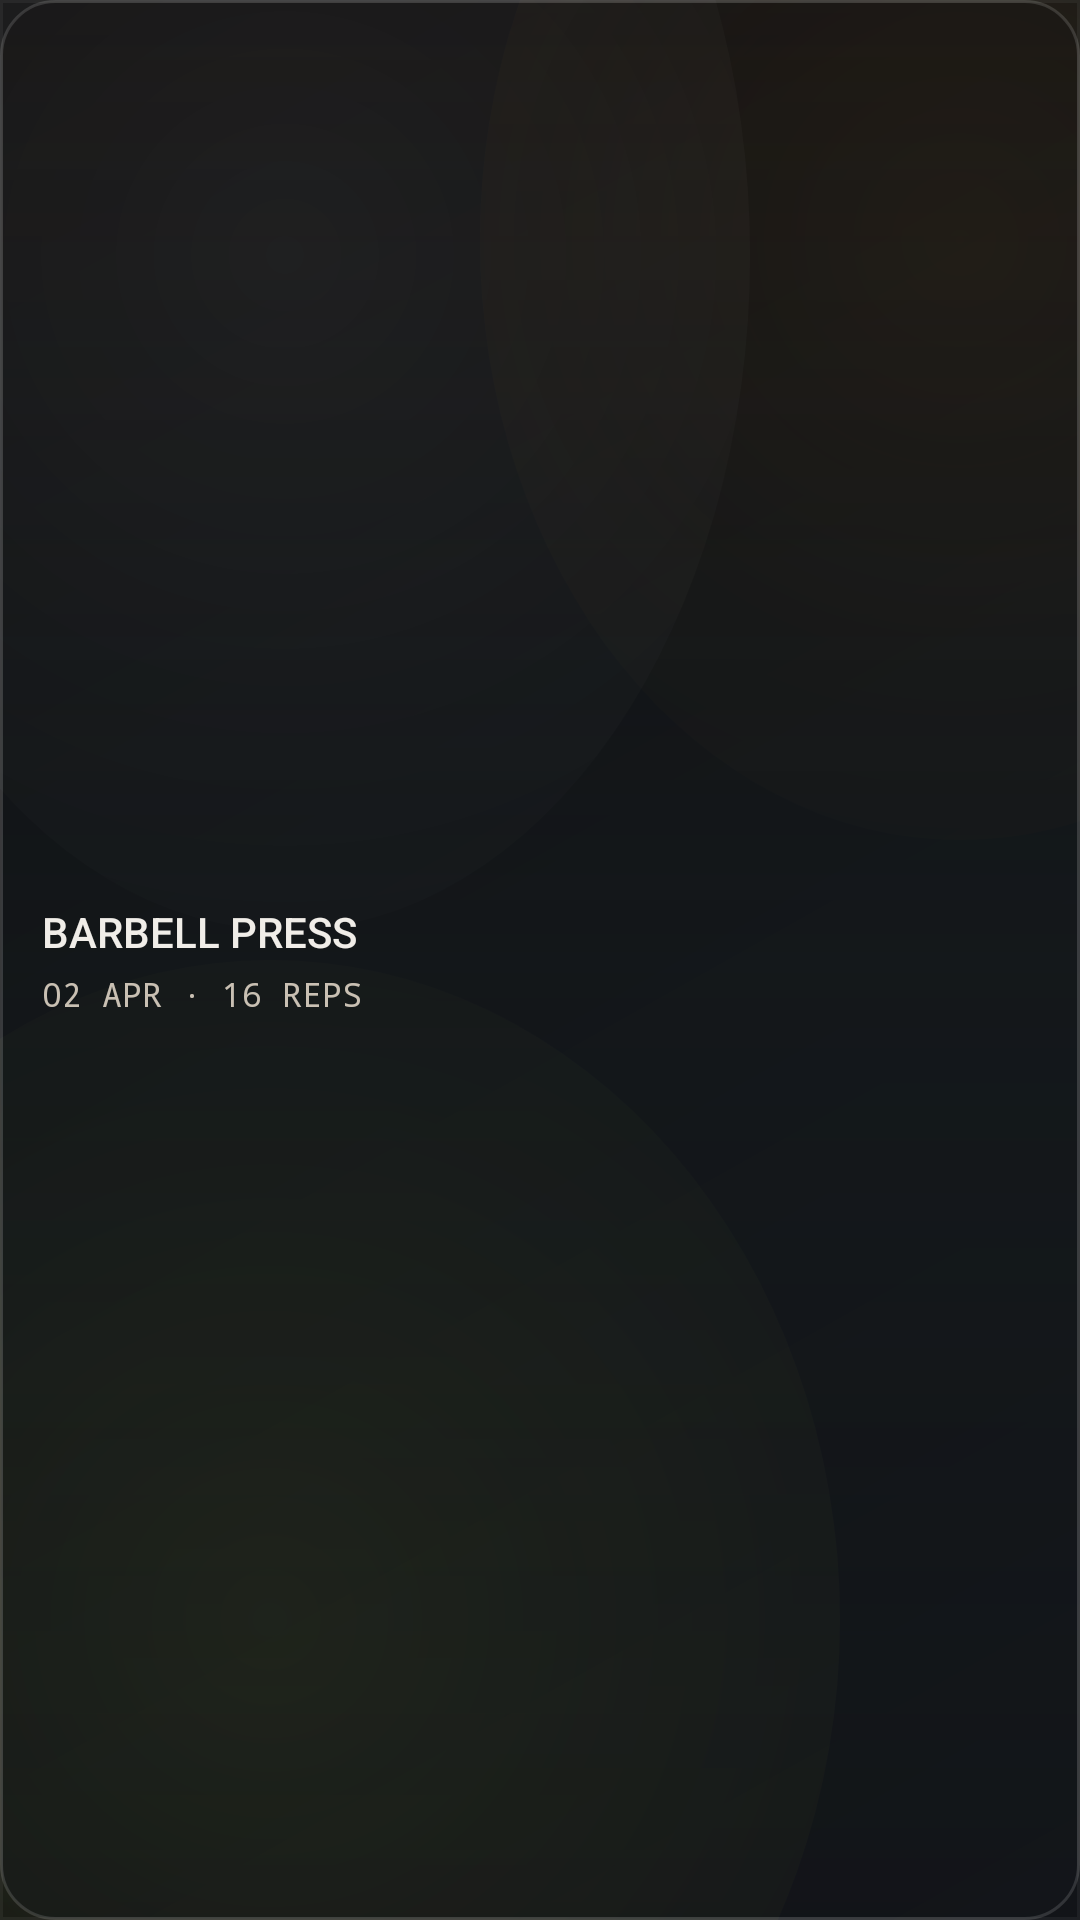

The Android layout XML behind this screen, and the referenced resources:
<!-- AndroidManifest.xml: application theme Theme.AirFloat -->
<!-- res/layout/view_workout_recent_session_row.xml -->
<?xml version="1.0" encoding="utf-8"?>
<LinearLayout xmlns:android="http://schemas.android.com/apk/res/android"
    android:layout_width="match_parent"
    android:layout_height="wrap_content"
    android:background="@drawable/workout_recent_row"
    android:gravity="center_vertical"
    android:minHeight="68dp"
    android:orientation="horizontal"
    android:paddingStart="14dp"
    android:paddingTop="12dp"
    android:paddingEnd="14dp"
    android:paddingBottom="12dp">

    <LinearLayout
        android:layout_width="0dp"
        android:layout_height="wrap_content"
        android:layout_weight="1"
        android:orientation="vertical">

        <TextView
            android:id="@+id/recentSessionTitleText"
            android:layout_width="match_parent"
            android:layout_height="wrap_content"
            android:ellipsize="end"
            android:fontFamily="sans-serif-medium"
            android:maxLines="1"
            android:text="BARBELL PRESS"
            android:textColor="@color/hud_text_primary"
            android:textSize="14sp" />

        <TextView
            android:id="@+id/recentSessionMetaText"
            android:layout_width="match_parent"
            android:layout_height="wrap_content"
            android:layout_marginTop="4dp"
            android:ellipsize="end"
            android:fontFamily="monospace"
            android:maxLines="1"
            android:text="02 APR · 16 REPS"
            android:textAllCaps="true"
            android:textColor="@color/bone_200"
            android:textSize="11sp" />
    </LinearLayout>

</LinearLayout>
<!-- resources referenced by this layout -->
<resources>
  <color name="bone_200">#FFC9C0B3</color>
  <color name="hud_text_primary">#FFF0EDE8</color>
  <!-- drawable workout_recent_row (drawable) -->
  <?xml version="1.0" encoding="utf-8"?>
  <ripple xmlns:android="http://schemas.android.com/apk/res/android"
      android:color="#14FFFFFF">
      <item>
          <shape android:shape="rectangle">
              <corners android:radius="18dp" />
              <gradient
                  android:angle="90"
                  android:startColor="#5211161A"
                  android:centerColor="#75181E22"
                  android:endColor="#4A120E0C" />
              <stroke
                  android:width="1dp"
                  android:color="#22FFFFFF" />
          </shape>
      </item>
  </ripple>
  <style name="Theme.AirFloat" parent="Theme.AppCompat.DayNight.NoActionBar">
          <item name="android:windowBackground">@drawable/bg_cyberpunk</item>
          <item name="android:statusBarColor">@color/obsidian_950</item>
          <item name="android:navigationBarColor">@color/obsidian_950</item>
          <item name="android:windowLightStatusBar">false</item>
          <item name="android:windowLightNavigationBar">false</item>
          <item name="colorPrimary">@color/amber_500</item>
          <item name="colorAccent">@color/moss_400</item>
      </style>
  <!-- drawable bg_cyberpunk: vector/xml drawable (drawable, 2254 chars, omitted) -->
  <color name="obsidian_950">#FF0A0A0B</color>
  <color name="amber_500">#FFC78644</color>
  <color name="moss_400">#FF8FD09A</color>
</resources>
